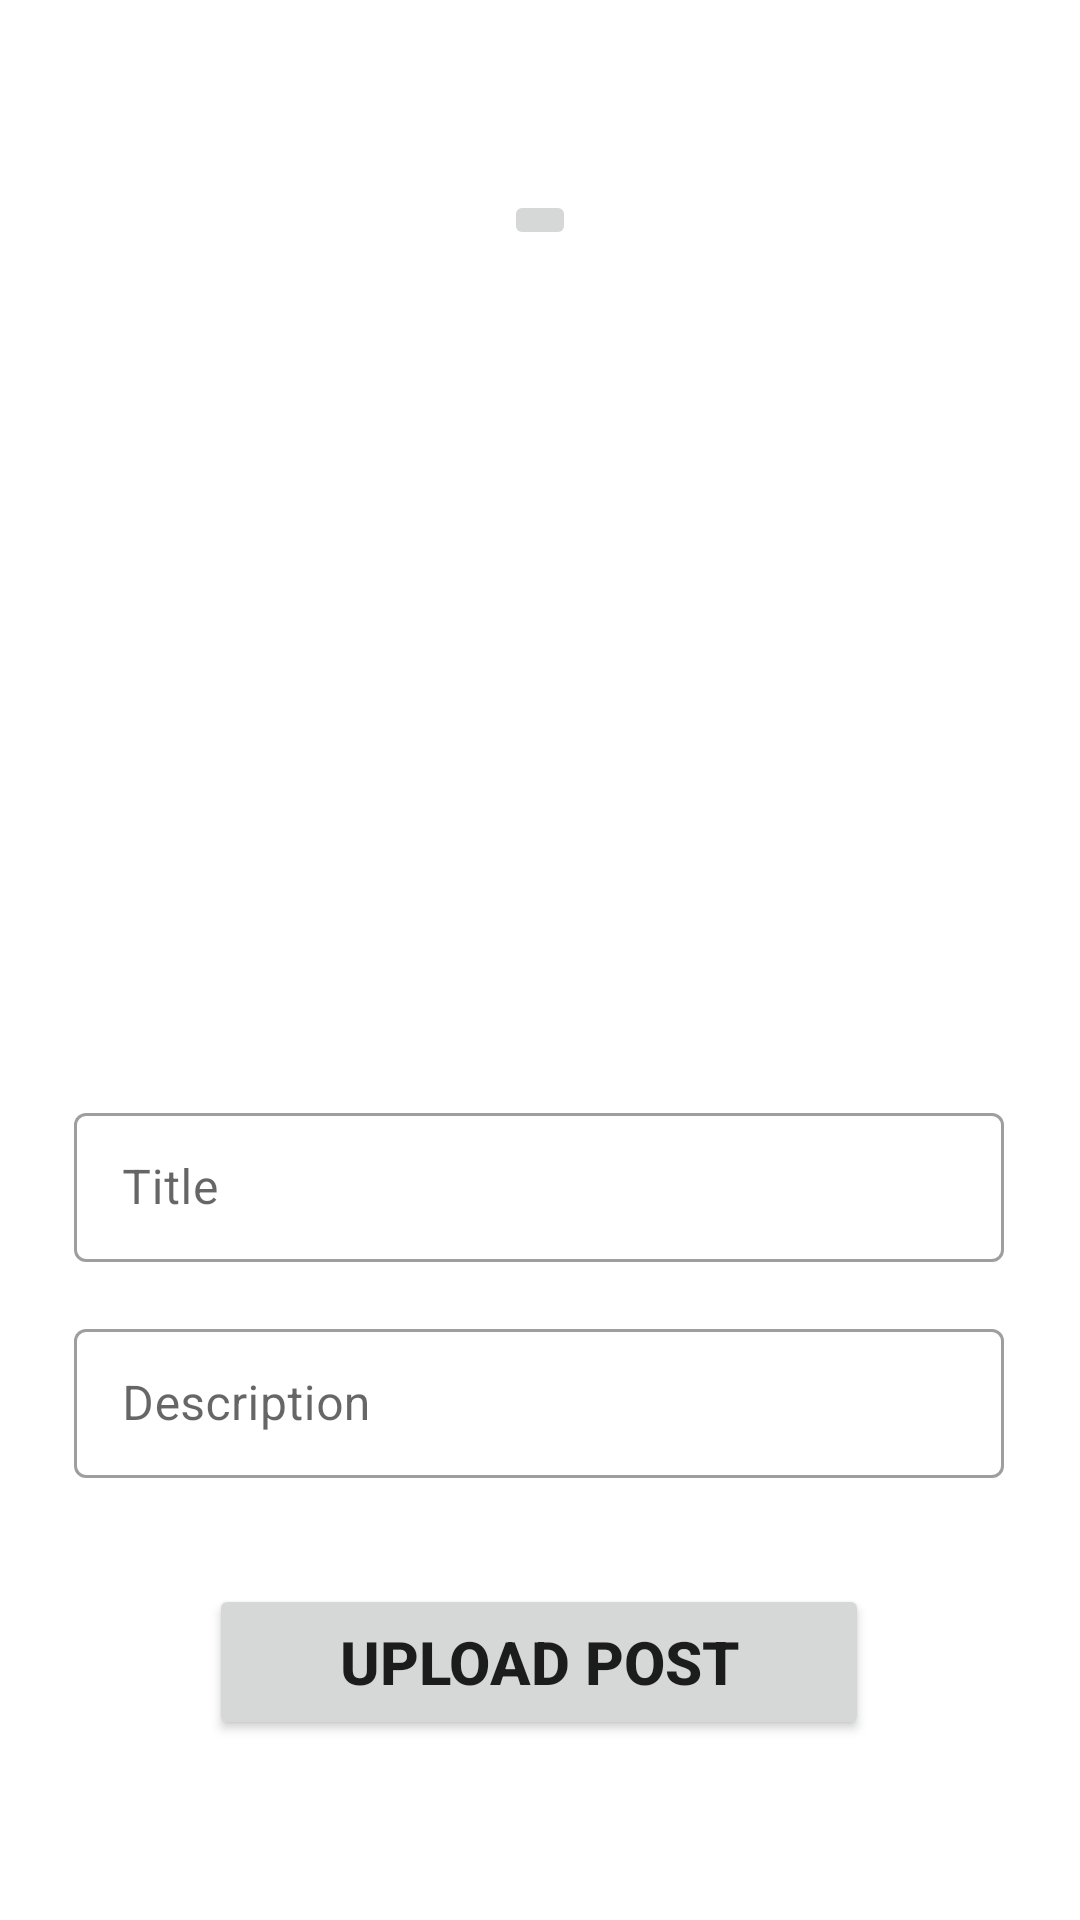

The Android layout XML behind this screen, and the referenced resources:
<!-- AndroidManifest.xml: application theme AppTheme -->
<!-- res/layout/activity_add_post.xml -->
<?xml version="1.0" encoding="utf-8"?>
<androidx.constraintlayout.widget.ConstraintLayout xmlns:android="http://schemas.android.com/apk/res/android"
    xmlns:app="http://schemas.android.com/apk/res-auto"
    xmlns:tools="http://schemas.android.com/tools"
    android:layout_width="match_parent"
    android:layout_height="match_parent"
    tools:context=".AddPostActivity">

    <com.google.android.material.textfield.TextInputLayout
        android:id="@+id/textInputLayDescrID"
        style="@style/Widget.MaterialComponents.TextInputLayout.OutlinedBox"
        android:layout_width="310dp"
        android:layout_height="55dp"
        app:errorEnabled="true"
        app:layout_constraintBottom_toBottomOf="parent"
        app:layout_constraintEnd_toEndOf="parent"
        app:layout_constraintHorizontal_bias="0.495"
        app:layout_constraintStart_toStartOf="parent"
        app:layout_constraintTop_toTopOf="parent"
        app:layout_constraintVertical_bias="0.748">

        <com.google.android.material.textfield.TextInputEditText
            android:layout_width="match_parent"
            android:layout_height="wrap_content"
            android:hint="Description" />
    </com.google.android.material.textfield.TextInputLayout>

    <Button
        android:id="@+id/uploadPostButtonID"
        android:layout_width="220dp"
        android:layout_height="52dp"
        android:text="Upload Post"
        android:textSize="20sp"
        android:textStyle="bold"
        app:layout_constraintBottom_toBottomOf="parent"
        app:layout_constraintEnd_toEndOf="parent"
        app:layout_constraintHorizontal_bias="0.497"
        app:layout_constraintStart_toStartOf="parent"
        app:layout_constraintTop_toTopOf="parent"
        app:layout_constraintVertical_bias="0.898" />

    <com.google.android.material.textfield.TextInputLayout
        android:id="@+id/textInputLayTitleID"
        style="@style/Widget.MaterialComponents.TextInputLayout.OutlinedBox"
        android:layout_width="310dp"
        android:layout_height="55dp"
        app:errorEnabled="true"
        app:layout_constraintBottom_toBottomOf="parent"
        app:layout_constraintEnd_toEndOf="parent"
        app:layout_constraintHorizontal_bias="0.495"
        app:layout_constraintStart_toStartOf="parent"
        app:layout_constraintTop_toTopOf="parent"
        app:layout_constraintVertical_bias="0.625">

        <com.google.android.material.textfield.TextInputEditText
            android:layout_width="match_parent"
            android:layout_height="wrap_content"
            android:hint="Title" />
    </com.google.android.material.textfield.TextInputLayout>

    <ImageButton
        android:id="@+id/imageButtonID"
        android:layout_width="wrap_content"
        android:layout_height="wrap_content"
        app:layout_constraintBottom_toBottomOf="parent"
        app:layout_constraintEnd_toEndOf="parent"
        app:layout_constraintStart_toStartOf="parent"
        app:layout_constraintTop_toTopOf="parent"
        app:layout_constraintVertical_bias="0.102"
        app:srcCompat="@drawable/addimage" />
</androidx.constraintlayout.widget.ConstraintLayout>
<!-- resources referenced by this layout -->
<resources>
  <style name="AppTheme" parent="Theme.MaterialComponents.Light">
          
          <item name="colorPrimary">#19BF51</item>
          <item name="colorPrimaryDark">#19BF51</item>
          <item name="colorAccent">@color/colorAccent</item>
      </style>
  <!-- not gathered from this repository: default colours our renderer supplied (Android Studio template values) -->
  <color name="colorAccent">#FF03DAC5</color>
</resources>
